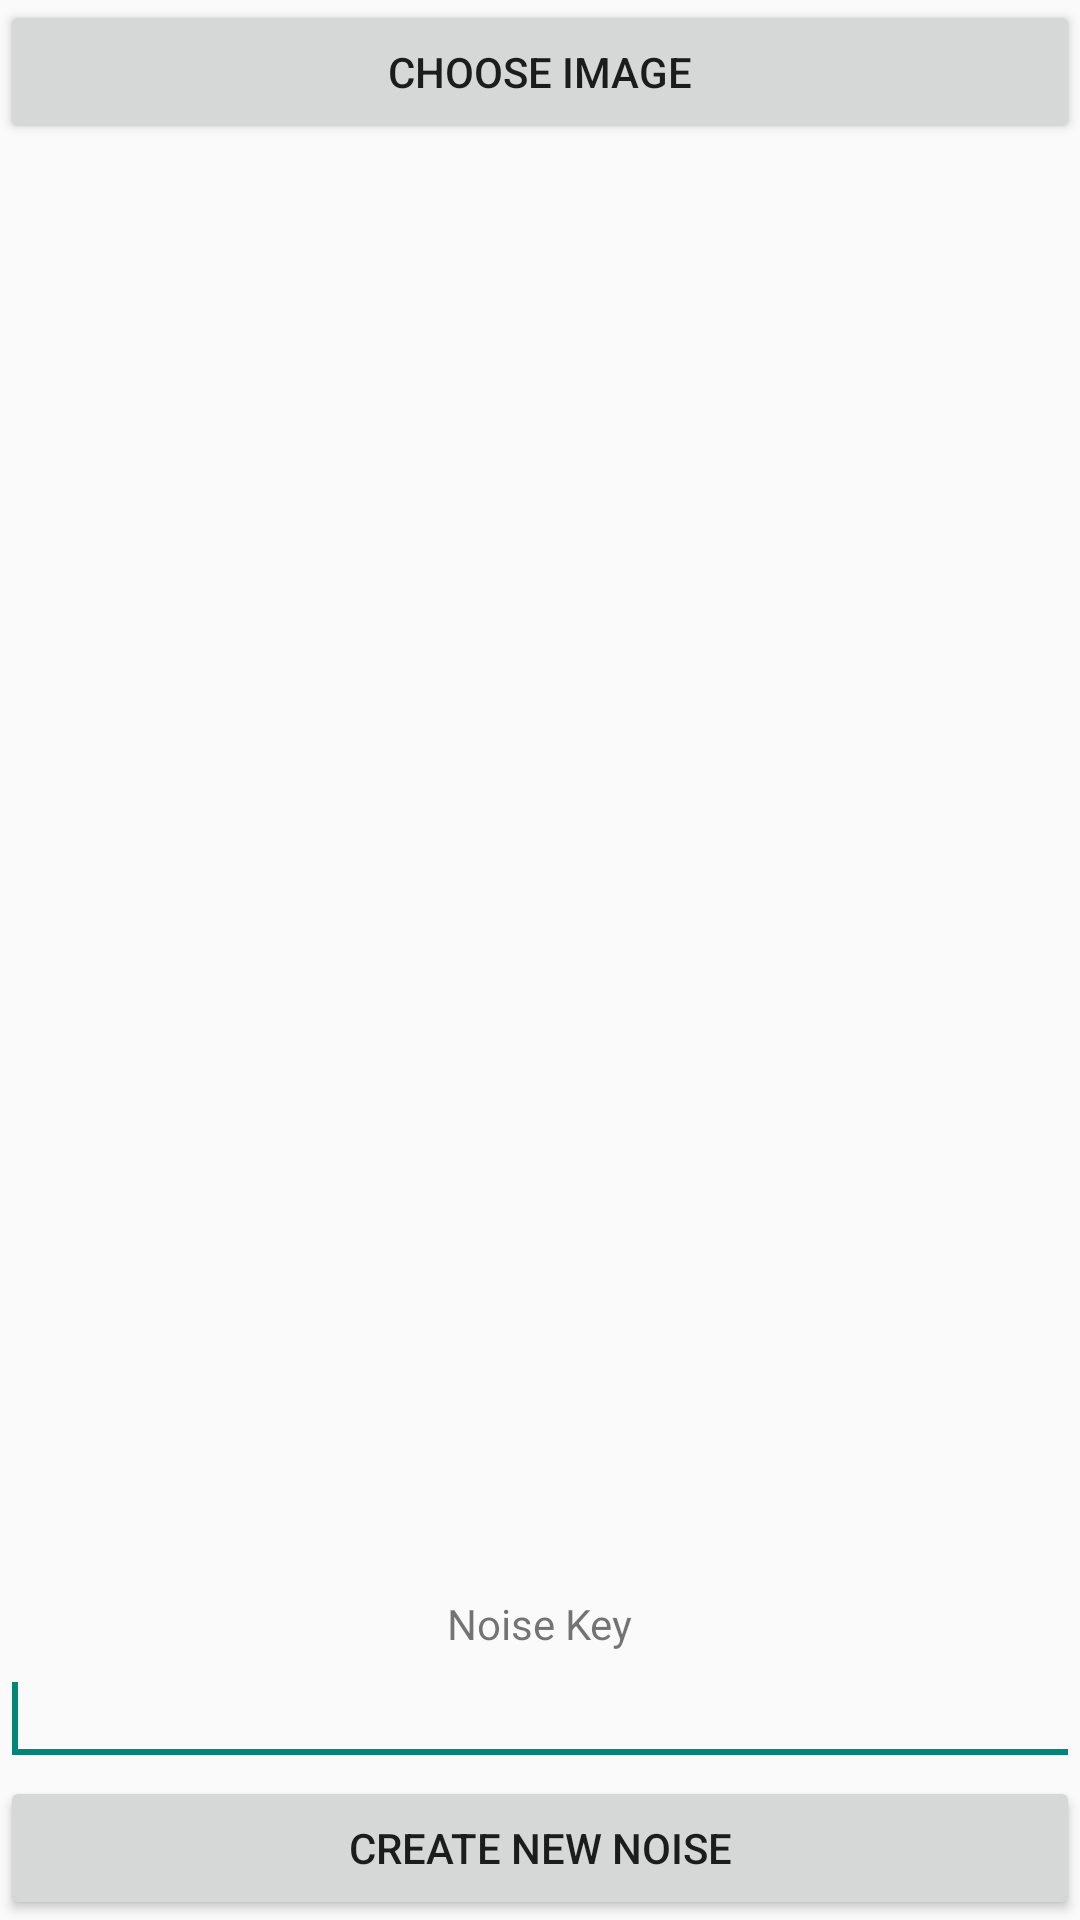

The Android layout XML behind this screen, and the referenced resources:
<!-- AndroidManifest.xml: application theme NoiseTime -->
<!-- res/layout/gonoise.xml -->
<?xml version="1.0" encoding="utf-8"?>
<LinearLayout xmlns:android="http://schemas.android.com/apk/res/android"
    android:layout_width="fill_parent"
    android:layout_height="fill_parent"
    android:orientation="vertical">

    <Button
        android:id="@+id/enc_pilihGambar"
        android:layout_width="match_parent"
        android:layout_height="wrap_content"
        android:text="@string/chooseimage"
        android:layout_margin="@dimen/activity_horizontal_margin" />

    <ImageView
        android:id="@+id/enc_imageRC4"
        android:layout_width="match_parent"
        android:layout_height="wrap_content"
        android:layout_weight="1.24" />

    <TextView
        android:id="@+id/enc_TXTkey"
        android:layout_width="wrap_content"
        android:layout_height="wrap_content"
        android:layout_gravity="center"
        android:layout_weight="0"
        android:text="@string/archtext"
        android:textAppearance="?android:attr/textAppearanceSmall" />

    <EditText
        android:id="@+id/enc_kunciRC4"
        android:layout_width="match_parent"
        android:layout_height="wrap_content"
        android:layout_weight="0"  
        android:inputType="number"     
        android:ems="10"
        android:layout_margin="@dimen/activity_horizontal_margin">

        <requestFocus />
    </EditText>

    <Button
        android:id="@+id/enc_buttonEnskripsi"
        android:layout_width="match_parent"
        android:layout_height="wrap_content"
        android:layout_gravity="center"
        android:text="@string/gonoise"
        android:layout_marginLeft="@dimen/activity_horizontal_margin"
        android:layout_marginRight="@dimen/activity_horizontal_margin"
        android:layout_marginBottom="@dimen/activity_horizontal_margin">
    </Button>

</LinearLayout>
<!-- resources referenced by this layout -->
<resources>
  <string name="archtext">Noise Key</string>
  <string name="chooseimage">Choose Image</string>
  <string name="gonoise">Create New Noise</string>
  <style name="NoiseTime" parent="android:Theme.Material.Light">
      </style>
</resources>
